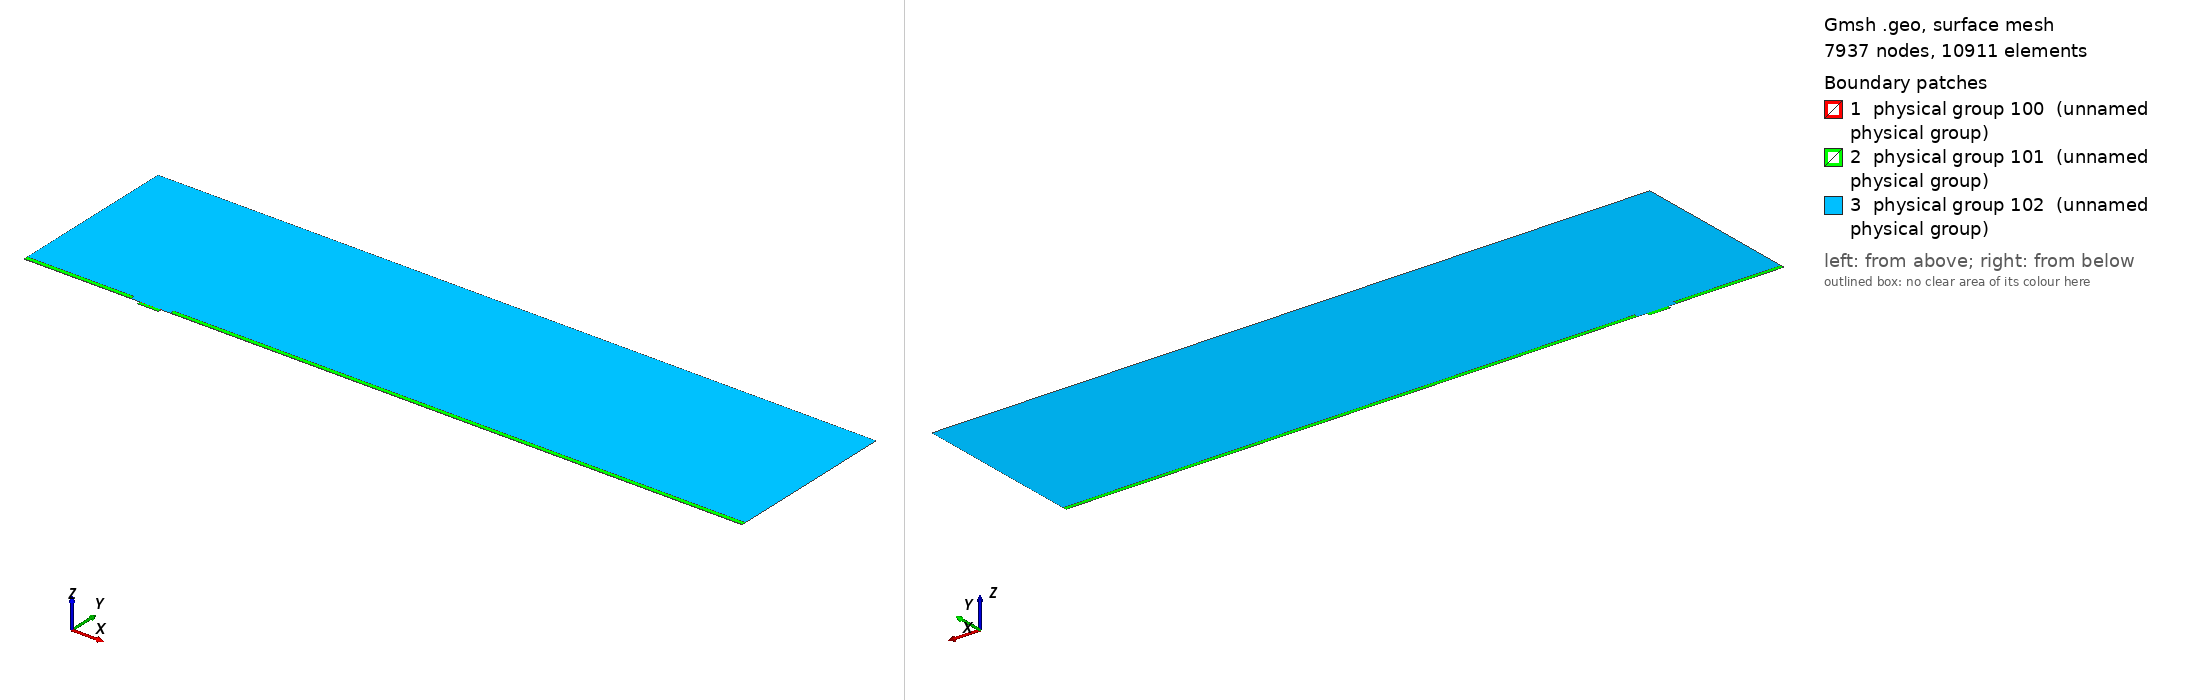

Gmsh geometry script, surface-meshed: 7937 nodes, 10911 surface elements. Boundary patches (legend numbers): 1 physical group 100 (unnamed physical group), 2 physical group 101 (unnamed physical group), 3 physical group 102 (unnamed physical group). Left view from above one corner, right view from below the opposite corner. Legend entries are the model's physical surfaces. The drawing asked Gmsh for element sizes between 1% and 20% of the model's largest extent; the script's own settings can give other sizes.

=== mesh.geo (drawn) ===
// Macro parameters
deltaStar = 1;
D = 3 * deltaStar; // depth of the gap 
W = 18 * deltaStar; // width of the gap
r = 8; // length of non-constant quads upstream and downstream of the gap
s = 8; // length of non-constant quads left and right inside the gap
BL = 0.25 * deltaStar; // height of the second layer of quad elements
BL_upper = 3.5 * deltaStar; // height of the third layer of quad elements
x0 = 100 * deltaStar; // x distance from inflow to gap
lengthOutflow = 500 * deltaStar; // length after the gap
x3 = W + lengthOutflow; // last point of the domain
height = 150 * deltaStar; // height of the triangular region
triagHeightRegion_inflow = height - BL - BL_upper; // height of the triangular region

// Micro parameters
dx = 0.05; // dx of square elements near the leading and trailing edge of the gap (most resolution-demanding points in the domain)
size_triag_v_top = 24; // size of the elements in the upper triangular region

// All the value below are between 0 and 1. =1  means the elements are all equal in size. Avoid using values very close to 1, because we dividing by log(p) in the formula.
dy_in_v_right = 1.5; // heighest quad in the upper layer of quads, in the right part of the gap
dy_in_v_left = 1.75; // heighest quad in the upper layer of quads, in the left part of the gap
//p_in_v_right = (W / 2 - dy_in_v_right) / (W / 2 - dx); // densitiy concentration of elements inside the gap, vertically, near the right wall.
//p_in_v_left = (W / 2 - dy_in_v_left) / (W / 2 - dx); // densitiy concentration of elements inside the gap, vertically, near the left wall.
// fit (check the file scripts/fit_gmsh.py for more details)
p_in_v_left = 1.04645449 - 0.72589797/(W - 5.47760158)^0.49073995; // densitiy concentration of elements inside the gap, vertically, near the left wall.
p_in_v_right = 1.01007546 - 1.01562315/(W - 1.82092136)^0.74948754; // densitiy concentration of elements inside the gap, vertically, near the right wall.
p_in_h = 0.9; // densitiy concentration of elements inside the gap, horizontally. 

p_out_h = 0.7; // densitiy concentration of elements outside the gap, horizontally.
p_out_h_upper = 0.7; // densitiy concentration of elements outside the gap, horizontally on the upper layer of quads
p_out_v_inflow_dense = 0.8; // densitiy concentration of elements outside the gap, vertically, near the inflow and the gap
p_out_v_inflow_sparse = 0.99; // densitiy concentration of elements outside the gap, vertically, near the inflow and far from the gap
p_out_v_outflow_dense = 0.9; // densitiy concentration of elements outside the gap, vertically, near the outflow and the gap
p_out_v_outflow_sparse = 0.995; // densitiy concentration of elements outside the gap, vertically, near the outflow and far from the gap
p_triag_h_inflow = 0.9; // densitiy concentration of elements in the triangular region of the domain, horizontally.
p_triag_h_outflow = p_triag_h_inflow; // densitiy concentration of elements in the triangular region of the domain, horizontally.

enlarge_triag_inflow = 1.1; // heigher the value, larger the elements in the triangular region near the inflow
enlarge_triag_outflow = 1.1; // heigher the value, larger the elements in the triangular region near the outflow

// Automated parameters 
a_in_v_right = dx / (W / 2);
a_in_v_left = dx / (W / 2);
a_in_h = dx / (D / 2);
a_out_h = dx / BL;
a_out_v_inflow_dense = dx / r;
a_out_v_outflow_dense = dx / r;

// for the derivation of the formula, see file 20250123_gmshFormula.md in the docs folder
N_in_v_right = Ceil( Log (a_in_v_right / (1 - p_in_v_right + a_in_v_right * p_in_v_right)) / Log(p_in_v_right) );
N_in_v_left = Ceil( Log (a_in_v_left / (1 - p_in_v_left + a_in_v_left * p_in_v_left)) / Log(p_in_v_left) );
N_in_h = Ceil( Log (a_in_h / (1 - p_in_h + a_in_h * p_in_h)) / Log(p_in_h) );
N_out_h = Ceil( Log (a_out_h / (1 - p_out_h + a_out_h * p_out_h)) / Log(p_out_h) ) + 1; // + 1 is to correct the fact that the distance is too small to properly approximate the dx length
N_out_v_inflow_dense = Ceil( Log (a_out_v_inflow_dense / (1 - p_out_v_inflow_dense + a_out_v_inflow_dense * p_out_v_inflow_dense)) / Log(p_out_v_inflow_dense) );
N_out_v_outflow_dense = Ceil( Log (a_out_v_outflow_dense / (1 - p_out_v_outflow_dense + a_out_v_outflow_dense * p_out_v_outflow_dense)) / Log(p_out_v_outflow_dense) );

p_for_a_out_v_inflow_sparse_computation = p_out_v_inflow_dense;
p_for_a_out_v_outflow_sparse_computation = (p_out_v_outflow_dense + p_out_v_outflow_dense) / 2;
a_out_v_inflow_sparse = r / (x0 - r) * (1 - p_for_a_out_v_inflow_sparse_computation) / (1 - p_for_a_out_v_inflow_sparse_computation^(N_out_v_inflow_dense + 1));
a_out_v_outflow_sparse = r / (lengthOutflow - r) * (1 - p_for_a_out_v_outflow_sparse_computation) / (1 - p_for_a_out_v_outflow_sparse_computation^(N_out_v_outflow_dense + 1));

N_out_v_inflow_sparse = Ceil( Log(a_out_v_inflow_sparse / (1 - p_out_v_inflow_sparse + a_out_v_inflow_sparse * p_out_v_inflow_sparse)) / Log(p_out_v_inflow_sparse) );
N_out_v_outflow_sparse = Ceil( Log(a_out_v_outflow_sparse / (1 - p_out_v_outflow_sparse + a_out_v_outflow_sparse * p_out_v_outflow_sparse)) / Log(p_out_v_outflow_sparse) );


// second layer of quads
a_out_h_upper = (BL) / (BL_upper) * (1 - p_out_h) / (1 - p_out_h^(N_out_h + 1));
N_out_h_upper = Ceil( Log(a_out_h_upper / (1 - p_out_h_upper + a_out_h_upper * p_out_h_upper)) / Log(p_out_h_upper) );

// ---------------------------
// for triangular region
// ---------------------------
a_triag_h_inflow = (BL_upper) / (triagHeightRegion_inflow) * (1 - p_out_h_upper) / (1 - p_out_h_upper^(N_out_h_upper + 1));
a_triag_h_outflow = a_triag_h_inflow;
N_triag_v_top = Ceil( (x3 + x0) / size_triag_v_top ); // we assume p_triag_v = 1, otherwise the formula is different
N_triag_h_inflow = Ceil( Log(a_triag_h_inflow / (1 - p_triag_h_inflow + a_triag_h_inflow * p_triag_h_inflow)) / Log(p_triag_h_inflow) );
N_triag_h_outflow = Ceil( Log(a_triag_h_outflow / (1 - p_triag_h_outflow + a_triag_h_outflow * p_triag_h_outflow)) / Log(p_triag_h_outflow) );
N_triag_h_inflow = Ceil( N_triag_h_inflow / enlarge_triag_inflow );
N_triag_h_outflow = Ceil( N_triag_h_outflow / enlarge_triag_outflow );

Point(1) = {-x0, 0, 0};
Point(2) = {0,0,0};
Point(3) = {0,-D,0};
Point(4) = {W,-D,0};
Point(5) = {W,0,0};
Point(6) = {x3,0,0};
Point(8) = {x3,height,0};
Point(7) = {x3,BL,0};
Point(9) = {-x0,height,0};
Point(10) = {-x0,BL,0};
Point(11) = {0,BL,0};
Point(12) = {W,BL,0};
Point(13) = {W/2,0,0};
Point(14) = {W/2,BL,0};
Point(15) = {0,-D/2,0};
Point(16) = {W/2,-D,0};
Point(17) = {W,-D/2,0};
Point(18) = {-r,0,0};
Point(19) = {-r,BL,0};
Point(20) = {W + r,0,0};
Point(21) = {W + r,BL,0};
Point(22) = {-x0,BL+BL_upper,0};
Point(23) = {-r,BL+BL_upper,0};
Point(24) = {W + r,BL+BL_upper,0};
Point(25) = {x3,BL+BL_upper,0};

Line(1) = {1,18};
Line(2) = {2,15};
Line(3) = {3,16};
Line(4) = {4,17};
Line(5) = {5,20};
Line(6) = {6,7};
Line(7) = {7,25};
Line(8) = {8,9};
Line(9) = {9,22};
Line(10) = {10,19};
Line(11) = {10,1};
Line(12) = {11,14};
Line(13) = {12,21};
Line(14) = {2,13};
Line(15) = {15,3};
Line(16) = {16,4};
Line(17) = {17,5};
Line(18) = {13,5};
Line(19) = {14,12};
Line(20) = {18,2};
Line(21) = {20,6};
Line(22) = {21,7};
Line(23) = {19,11};
Line(24) = {22,10};
Line(25) = {25,8};
Line(26) = {25,24};
Line(27) = {22,23};
Line(28) = {23,19};
Line(29) = {24,21};

// outer quads
Curve Loop(1) = {5, 21, 6, -22, -13, -19, -12, -23, -10, 11, 1, 20, 14, 18};
Plane Surface(1) = {1};

// inside gap
Curve Loop(2) = {2, 15, 3, 16, 4, 17, -18, -14};
Plane Surface(2) = {2};

// triangular region
Curve Loop(3) = {23, 12, 19, 13, -29, -26, 25, 8, 9, 27, 28};
Plane Surface(3) = {3};

// 3rd layer of quads
Curve Loop(4) = {-24, 27, 28,-10};
Curve Loop(5) = {-29, -26, -7, -22};

Plane Surface(4) = {4};
Plane Surface(5) = {5};


// This defines the surfaces that will be meshed with quad elements
Transfinite Surface {1} = {1, 6, 7, 10};
Transfinite Surface {2} = {3, 4, 5, 2}; // number '2' must match the number '2' of plane surface
Transfinite Surface {4} = {19, 23, 22, 10};
Transfinite Surface {5} = {7, 25, 24, 21};

Transfinite Curve {18, 16, 19} = N_in_v_right Using Progression p_in_v_right;
Transfinite Curve {-14, -3, -12} = N_in_v_left Using Progression p_in_v_left;

Transfinite Curve {-2, 15, 17, -4} = N_in_h Using Progression p_in_h;


Transfinite Curve {11, -6} = N_out_h Using Progression p_out_h;
Transfinite Curve {24, 28, 29, -7} = N_out_h_upper Using Progression p_out_h_upper;
Transfinite Curve {10, 1, 27} = N_out_v_inflow_sparse Using Progression p_out_v_inflow_sparse;
Transfinite Curve {20, 23} = N_out_v_inflow_dense Using Progression p_out_v_inflow_dense;
Transfinite Curve {-21, -22, 26} = N_out_v_outflow_sparse Using Progression p_out_v_outflow_sparse;
Transfinite Curve {-5, -13} = N_out_v_outflow_dense Using Progression p_out_v_outflow_dense;

Recombine Surface {1, 2, 4, 5};

// for triangluar region
Transfinite Curve {8} = N_triag_v_top Using Progression 1;
Transfinite Curve {-25} = N_triag_h_outflow Using Progression p_triag_h_outflow;
Transfinite Curve {9} = N_triag_h_inflow Using Progression p_triag_h_inflow;


// defining boundary
Physical Curve(1) = {9,24,11}; // inlet
Physical Curve(2) = {7,25,6}; // outlet
Physical Curve(3) = {8}; // top
Physical Curve(4) = {1, 20, 2, 15, 3, 16, 4, 17, 5, 21}; // wall


Physical Surface(100) = {1};
Physical Surface(101) = {2, 4, 5};
Physical Surface(102) = {3};
